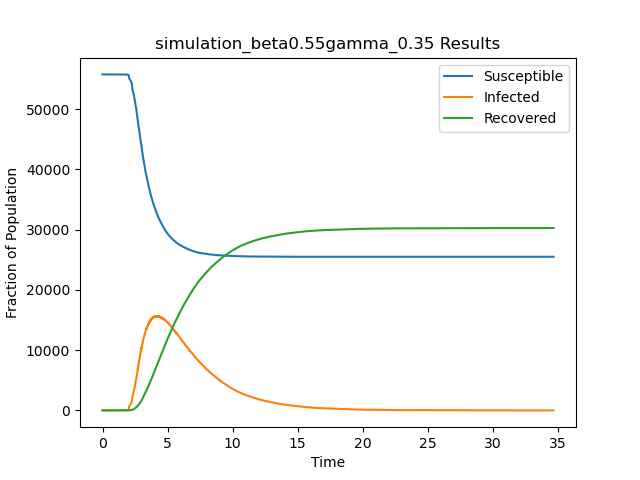

The table this chart was drawn from, first rows:
t, S, I, R
0.0, 55748, 1, 0
0.03334, 55747, 2, 0
0.8672, 55746, 3, 0
1.004, 55745, 4, 0
1.032, 55745, 3, 1
1.358, 55744, 4, 1
1.366, 55743, 5, 1
1.425, 55742, 6, 1
1.439, 55741, 7, 1
1.46, 55740, 8, 1
1.478, 55739, 9, 1
1.492, 55738, 10, 1
1.581, 55737, 11, 1
1.615, 55737, 10, 2
1.667, 55736, 11, 2
1.671, 55736, 10, 3
1.689, 55735, 11, 3
1.754, 55734, 12, 3
1.762, 55733, 13, 3
1.769, 55732, 14, 3
1.771, 55731, 15, 3
1.774, 55730, 16, 3
1.78, 55729, 17, 3
1.848, 55728, 18, 3
1.848, 55727, 19, 3
1.849, 55726, 20, 3
1.857, 55726, 19, 4
1.863, 55726, 18, 5
1.881, 55725, 19, 5
1.887, 55724, 20, 5
1.888, 55723, 21, 5
1.888, 55722, 22, 5
1.889, 55721, 23, 5
1.89, 55720, 24, 5
1.892, 55719, 25, 5
1.893, 55718, 26, 5
1.896, 55717, 27, 5
1.896, 55716, 28, 5
1.896, 55715, 29, 5
1.896, 55714, 30, 5
1.899, 55713, 31, 5
1.9, 55712, 32, 5
1.903, 55711, 33, 5
1.912, 55710, 34, 5
1.913, 55709, 35, 5
1.914, 55708, 36, 5
1.914, 55707, 37, 5
1.916, 55706, 38, 5
1.917, 55705, 39, 5
1.918, 55704, 40, 5
1.923, 55703, 41, 5
1.923, 55702, 42, 5
1.925, 55701, 43, 5
1.927, 55700, 44, 5
1.928, 55699, 45, 5
1.93, 55698, 46, 5
1.934, 55697, 47, 5
1.934, 55696, 48, 5
1.936, 55695, 49, 5
1.936, 55694, 50, 5
... 60,458 more rows
